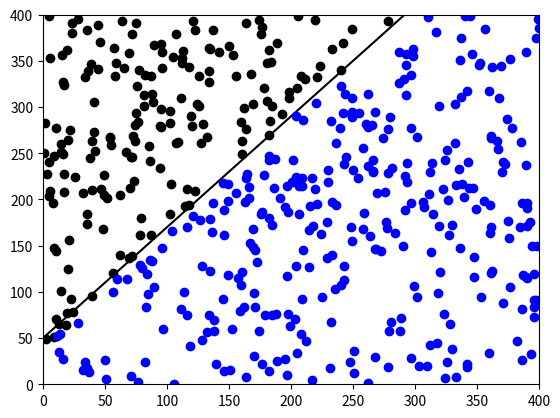

This figure's Python source:
import random
import numpy as np
import matplotlib.pyplot as plt

# Perceptron class ---------------------
class Perceptron:
    def __init__(self, no, learning_rate=0.00001):
        # Set initial values
        self.learnc = learning_rate
        self.bias = 1

        # Compute random weights
        self.weights = [random.uniform(-1, 1) for _ in range(no + 1)]

    # Activate Function
    def activate(self, inputs):
        sum_val = 0
        for i in range(len(inputs)):
            sum_val += inputs[i] * self.weights[i]
        return 1 if sum_val > 0 else 0

    # Train Function
    def train(self, inputs, desired):
        inputs.append(self.bias)  # Add bias to inputs
        guess = self.activate(inputs)
        error = desired - guess
        if error != 0:
            for i in range(len(inputs)):
                self.weights[i] += self.learnc * error * inputs[i]


# Initialize values
num_points = 500
learning_rate = 0.00001

# Create Random XY Points
x_max, y_max = 400, 400
x_points = [random.random() * x_max for _ in range(num_points)]
y_points = [random.random() * y_max for _ in range(num_points)]

# Line function
def f(x):
    return x * 1.2 + 50

# Compute desired answers
desired = []
for i in range(num_points):
    if y_points[i] > f(x_points[i]):
        desired.append(1)
    else:
        desired.append(0)

# Create a Perceptron
ptron = Perceptron(2, learning_rate)

# Train the Perceptron
for _ in range(10000):
    for i in range(num_points):
        ptron.train([x_points[i], y_points[i]], desired[i])

# Plot the results
fig, ax = plt.subplots()
ax.set_xlim([0, x_max])
ax.set_ylim([0, y_max])

# Plot the line
x_vals = np.linspace(0, x_max, 100)
y_vals = f(x_vals)
ax.plot(x_vals, y_vals, 'k')  # 'k' for black color

# Plot the points
for i in range(num_points):
    x, y = x_points[i], y_points[i]
    guess = ptron.activate([x, y, ptron.bias])
    color = 'blue' if guess == 0 else 'black'
    ax.plot(x, y, 'o', color=color)

plt.show()
